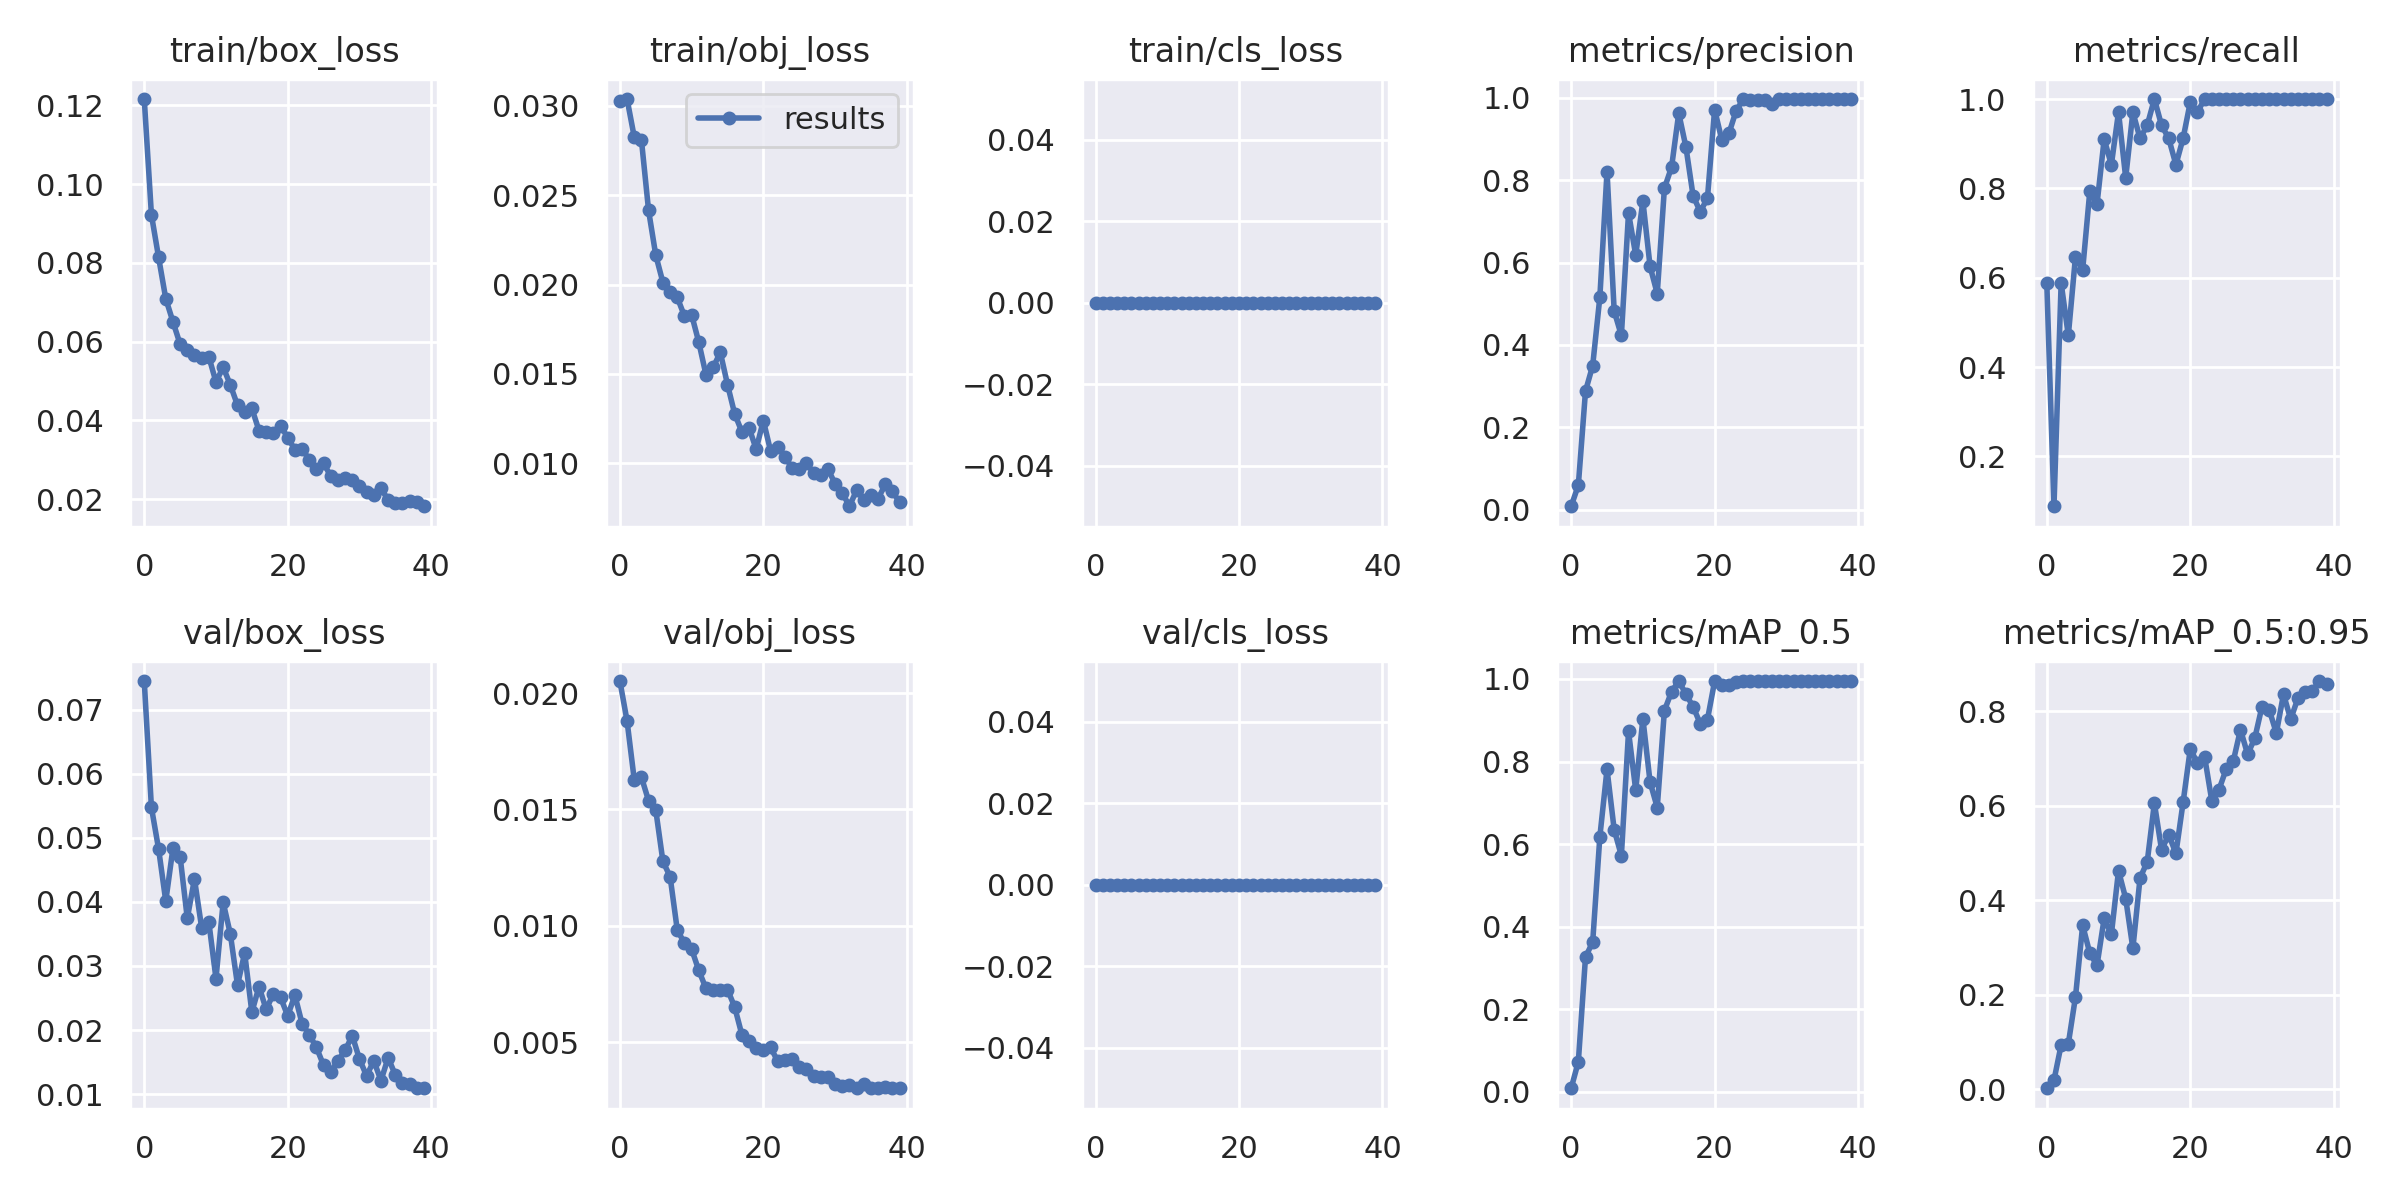

Values plotted in this chart, from the file beside it:
epoch, train/box_loss, train/obj_loss, train/cls_loss, metrics/precision, metrics/recall, metrics/mAP_0.5, metrics/mAP_0.5:0.95, val/box_loss, val/obj_loss, val/cls_loss, x/lr0, x/lr1, x/lr2
0, 0.1216, 0.03026, 0, 0.008248, 0.5882, 0.008958, 0.002261, 0.07451, 0.02052, 0, 0.0928, 0.0008, 0.0008
1, 0.09222, 0.03039, 0, 0.05936, 0.08823, 0.07297, 0.01913, 0.05477, 0.0188, 0, 0.08466, 0.001658, 0.001658
2, 0.08141, 0.02827, 0, 0.2879, 0.5882, 0.3267, 0.09387, 0.04828, 0.01628, 0, 0.07647, 0.002471, 0.002471
3, 0.07091, 0.02811, 0, 0.3496, 0.4706, 0.3627, 0.09635, 0.04014, 0.01639, 0, 0.06824, 0.00324, 0.00324
4, 0.06506, 0.02415, 0, 0.5159, 0.6471, 0.618, 0.1955, 0.0484, 0.01538, 0, 0.05996, 0.003964, 0.003964
5, 0.05936, 0.02165, 0, 0.8208, 0.6177, 0.7812, 0.3469, 0.04708, 0.01498, 0, 0.05164, 0.004644, 0.004644
6, 0.05795, 0.02012, 0, 0.482, 0.7941, 0.6348, 0.2877, 0.03744, 0.01277, 0, 0.04328, 0.005279, 0.005279
7, 0.05664, 0.0196, 0, 0.4228, 0.7647, 0.5723, 0.2623, 0.04358, 0.01212, 0, 0.03487, 0.00587, 0.00587
8, 0.05573, 0.01929, 0, 0.7206, 0.9102, 0.8729, 0.3615, 0.036, 0.009825, 0, 0.02642, 0.006416, 0.006416
9, 0.0562, 0.01824, 0, 0.6179, 0.8529, 0.7308, 0.3276, 0.03688, 0.00926, 0, 0.01792, 0.006918, 0.006918
10, 0.04974, 0.01831, 0, 0.7494, 0.9706, 0.904, 0.4623, 0.02803, 0.009004, 0, 0.009374, 0.007374, 0.007374
11, 0.05353, 0.01677, 0, 0.5909, 0.8235, 0.7505, 0.4035, 0.03995, 0.008087, 0, 0.007278, 0.007278, 0.007278
12, 0.04902, 0.01496, 0, 0.5244, 0.9706, 0.6887, 0.2981, 0.03501, 0.007316, 0, 0.007278, 0.007278, 0.007278
13, 0.04386, 0.01536, 0, 0.7804, 0.9118, 0.9234, 0.4468, 0.02702, 0.007252, 0, 0.00703, 0.00703, 0.00703
14, 0.0422, 0.01621, 0, 0.8317, 0.9412, 0.9693, 0.481, 0.03202, 0.007236, 0, 0.006783, 0.006783, 0.006783
15, 0.04307, 0.01441, 0, 0.9626, 1, 0.995, 0.6052, 0.02278, 0.007267, 0, 0.006535, 0.006535, 0.006535
16, 0.0374, 0.01277, 0, 0.8803, 0.9412, 0.9633, 0.5064, 0.02677, 0.006518, 0, 0.006287, 0.006287, 0.006287
17, 0.03702, 0.01176, 0, 0.7618, 0.9118, 0.9328, 0.5386, 0.02322, 0.005335, 0, 0.00604, 0.00604, 0.00604
18, 0.03686, 0.01199, 0, 0.7234, 0.8529, 0.8917, 0.4988, 0.02566, 0.005042, 0, 0.005792, 0.005792, 0.005792
19, 0.0387, 0.01079, 0, 0.7564, 0.9118, 0.9016, 0.6067, 0.02509, 0.004772, 0, 0.005545, 0.005545, 0.005545
20, 0.03563, 0.01239, 0, 0.9712, 0.9928, 0.9944, 0.7194, 0.02222, 0.004651, 0, 0.005298, 0.005298, 0.005298
21, 0.03258, 0.0107, 0, 0.898, 0.9706, 0.9863, 0.6906, 0.02543, 0.004784, 0, 0.00505, 0.00505, 0.00505
22, 0.03282, 0.01093, 0, 0.9137, 1, 0.9853, 0.7034, 0.02099, 0.004192, 0, 0.004803, 0.004803, 0.004803
23, 0.03002, 0.01038, 0, 0.9685, 1, 0.9919, 0.6105, 0.01928, 0.004232, 0, 0.004555, 0.004555, 0.004555
24, 0.02765, 0.009735, 0, 0.9966, 1, 0.995, 0.6335, 0.01728, 0.004281, 0, 0.004307, 0.004307, 0.004307
25, 0.02919, 0.009667, 0, 0.9948, 1, 0.995, 0.677, 0.0145, 0.00392, 0, 0.00406, 0.00406, 0.00406
26, 0.0258, 0.01003, 0, 0.9935, 1, 0.995, 0.6942, 0.01344, 0.003874, 0, 0.003812, 0.003812, 0.003812
27, 0.02476, 0.009435, 0, 0.9955, 1, 0.995, 0.7608, 0.01523, 0.003547, 0, 0.003565, 0.003565, 0.003565
28, 0.02534, 0.009333, 0, 0.9839, 1, 0.995, 0.7084, 0.01681, 0.003527, 0, 0.003318, 0.003318, 0.003318
29, 0.02499, 0.009681, 0, 0.9961, 1, 0.995, 0.7428, 0.01912, 0.003494, 0, 0.00307, 0.00307, 0.00307
30, 0.02323, 0.008852, 0, 0.9958, 1, 0.995, 0.8095, 0.01546, 0.003226, 0, 0.002822, 0.002822, 0.002822
31, 0.02184, 0.008343, 0, 0.9963, 1, 0.995, 0.8032, 0.01283, 0.003111, 0, 0.002575, 0.002575, 0.002575
32, 0.02095, 0.00759, 0, 0.9964, 1, 0.995, 0.7534, 0.01521, 0.003167, 0, 0.002328, 0.002328, 0.002328
33, 0.02279, 0.008488, 0, 0.9966, 1, 0.995, 0.8357, 0.01209, 0.003047, 0, 0.00208, 0.00208, 0.00208
34, 0.01979, 0.007939, 0, 0.9967, 1, 0.995, 0.7825, 0.01567, 0.003201, 0, 0.001832, 0.001832, 0.001832
35, 0.01904, 0.008239, 0, 0.9967, 1, 0.995, 0.8268, 0.01298, 0.003049, 0, 0.001585, 0.001585, 0.001585
36, 0.0191, 0.008013, 0, 0.9964, 1, 0.995, 0.8401, 0.01172, 0.003033, 0, 0.001337, 0.001337, 0.001337
37, 0.01956, 0.008823, 0, 0.9968, 1, 0.995, 0.8416, 0.01161, 0.003087, 0, 0.00109, 0.00109, 0.00109
38, 0.01937, 0.00843, 0, 0.9968, 1, 0.995, 0.8635, 0.0109, 0.00304, 0, 0.0008425, 0.0008425, 0.0008425
39, 0.01821, 0.007801, 0, 0.9969, 1, 0.995, 0.8579, 0.01096, 0.003027, 0, 0.000595, 0.000595, 0.000595
